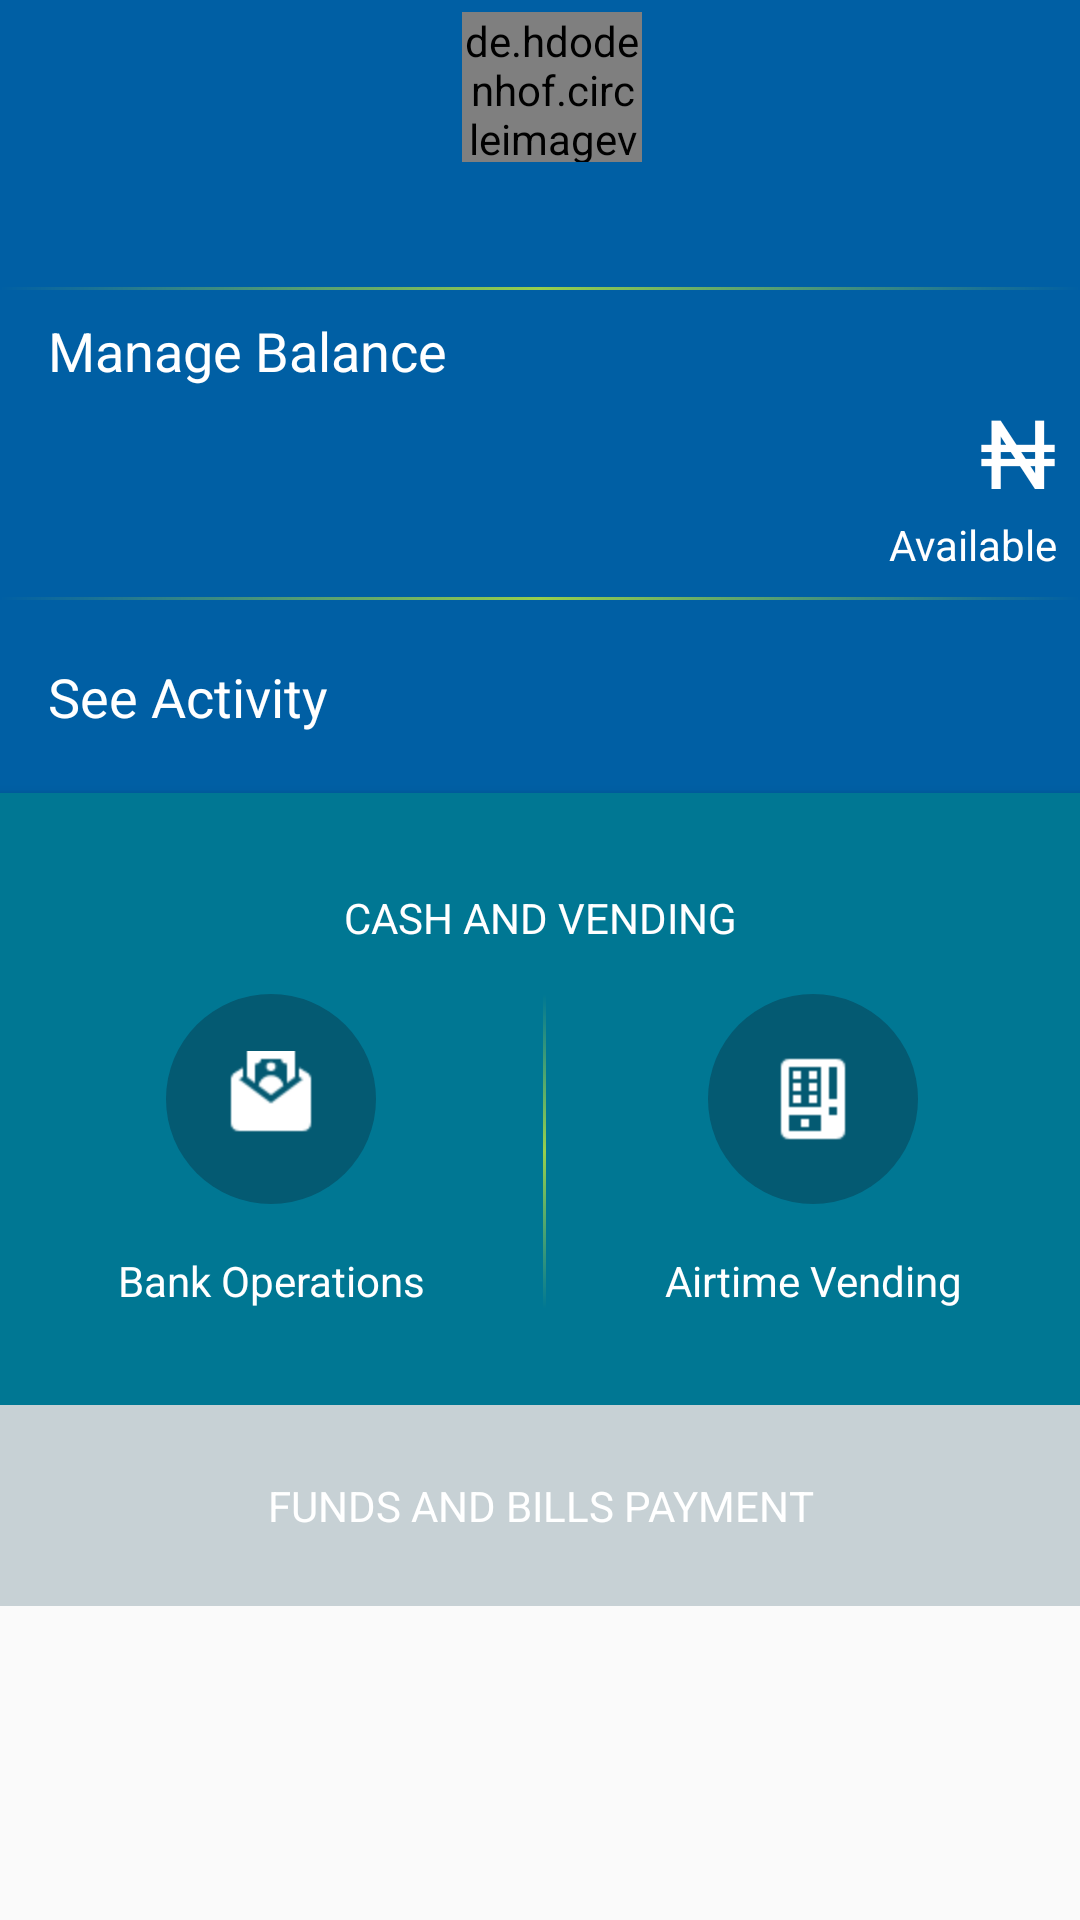

Produce the Android XML layout that renders to this screen, including the resource entries it uses.
<!-- AndroidManifest.xml: application theme AppThemeNoBar -->
<!-- res/layout/home_page.xml -->
<?xml version="1.0" encoding="utf-8"?>
<LinearLayout xmlns:android="http://schemas.android.com/apk/res/android"
    xmlns:app="http://schemas.android.com/apk/res-auto"
    android:layout_width="match_parent"
    android:layout_height="match_parent"
    android:orientation="vertical">

    <LinearLayout

        android:layout_width="match_parent"
        android:layout_height="wrap_content"
        android:background="@color/colorPrimary"
        android:orientation="vertical">

        <android.support.v7.widget.Toolbar
            android:layout_width="match_parent"
            android:layout_height="wrap_content"
            android:background="@color/colorPrimary">

            <android.support.v7.widget.LinearLayoutCompat
                android:layout_width="match_parent"
                android:layout_height="wrap_content"
                android:padding="4dp">

                <android.support.v7.widget.LinearLayoutCompat
                    android:layout_width="match_parent"
                    android:layout_height="wrap_content"
                    android:layout_weight="1"
                    android:gravity="center_horizontal"
                    android:orientation="vertical">

                    <de.hdodenhof.circleimageview.CircleImageView
                        android:layout_width="60dp"
                        android:layout_height="50dp"
                        android:layout_weight="2"
                        android:src="@drawable/avatar_contact_large"
                        app:civ_border_color="#fff"
                        app:civ_border_width="1dp" />

                    <android.support.v7.widget.AppCompatTextView
                        android:id="@+id/agent_balance"
                        android:layout_width="match_parent"
                        android:layout_height="wrap_content"
                        android:layout_marginTop="8dp"
                        android:gravity="center_horizontal"
                        android:text="1500"
                        android:textColor="#fff"
                        android:textSize="16sp"
                        android:visibility="gone" />

                    <android.support.v7.widget.AppCompatTextView
                        android:id="@+id/agent_name"
                        android:layout_width="match_parent"
                        android:layout_height="wrap_content"
                        android:layout_marginTop="8dp"
                        android:gravity="center_horizontal"
                        android:textColor="#fff"
                        android:textSize="16sp" />
                </android.support.v7.widget.LinearLayoutCompat>

                <android.support.v7.widget.AppCompatImageView
                    android:id="@+id/log_out"
                    android:layout_width="wrap_content"
                    android:layout_height="wrap_content"
                    android:layout_gravity="end"
                    android:clickable="true"
                    android:padding="4dp"
                    android:src="@drawable/ic_logout_white_24dp" />


            </android.support.v7.widget.LinearLayoutCompat>

        </android.support.v7.widget.Toolbar>

        <android.support.v4.widget.NestedScrollView
            android:layout_width="match_parent"
            android:layout_height="match_parent">

            <FrameLayout
                android:id="@+id/layout_frame"
                android:layout_width="match_parent"
                android:layout_height="match_parent">

                <LinearLayout
                    android:layout_width="match_parent"
                    android:layout_height="match_parent"
                    android:orientation="vertical">

                    <View
                        android:layout_width="match_parent"
                        android:layout_height="1dp"
                        android:layout_marginTop="8dp"
                        android:background="@drawable/gradient_line" />

                    <include layout="@layout/manage_balance" />

                    <include layout="@layout/bank_and_vending" />

                    <include layout="@layout/bills" />
                </LinearLayout>
            </FrameLayout>
        </android.support.v4.widget.NestedScrollView>
    </LinearLayout>

</LinearLayout>
<!-- res/layout/manage_balance.xml (included above) -->
<?xml version="1.0" encoding="utf-8"?>
<LinearLayout xmlns:android="http://schemas.android.com/apk/res/android"
    android:layout_width="match_parent"
    android:layout_height="wrap_content"
    android:background="@color/colorPrimary"
    android:orientation="vertical">

    <LinearLayout
        android:id="@+id/agent_balance_request"
        android:layout_width="match_parent"
        android:layout_height="wrap_content"
        android:background="?selectableItemBackground"
        android:clickable="true"
        android:orientation="vertical"
        android:paddingTop="8dp">

        <android.support.v7.widget.AppCompatTextView
            android:layout_width="match_parent"
            android:layout_height="wrap_content"
            android:clickable="false"
            android:paddingLeft="16dp"
            android:text="Manage Balance"
            android:textColor="#fff"
            android:textSize="18dp" />


        <android.support.v7.widget.LinearLayoutCompat
            android:layout_width="match_parent"
            android:layout_height="wrap_content"
            android:clickable="false"
            android:gravity="right"
            android:orientation="horizontal">

            <android.support.v7.widget.LinearLayoutCompat
                android:layout_width="match_parent"
                android:layout_height="wrap_content"
                android:layout_weight="1"
                android:clickable="false"
                android:gravity="right"
                android:orientation="vertical"
                android:paddingBottom="8dp"
                android:paddingRight="8dp">

              <LinearLayout
                  android:gravity="right"
                  android:layout_width="match_parent"
                  android:layout_height="wrap_content"
                  android:orientation="horizontal">
                  <android.support.v7.widget.AppCompatTextView
                      android:layout_width="wrap_content"
                      android:layout_height="wrap_content"
                      android:clickable="false"
                      android:drawablePadding="16dp"
                      android:gravity="right"
                      android:textColor="#fff"
                      android:text="₦"
                      android:textSize="32dp" />
                  <android.support.v7.widget.AppCompatTextView
                      android:id="@+id/agent_balance_value"
                      android:layout_width="wrap_content"
                      android:layout_height="wrap_content"
                      android:clickable="false"
                      android:drawablePadding="16dp"
                      android:gravity="right"
                      android:textColor="#fff"
                      android:textSize="32dp" />

              </LinearLayout>

                <android.support.v7.widget.AppCompatTextView
                    android:id="@+id/agent_balance_desc"
                    android:layout_width="match_parent"
                    android:layout_height="wrap_content"
                    android:clickable="false"
                    android:gravity="right"
                    android:text="Available"
                    android:textColor="#fff"
                    android:textSize="14dp" />

            </android.support.v7.widget.LinearLayoutCompat>


            <android.support.v7.widget.AppCompatImageView
                android:layout_width="wrap_content"
                android:layout_height="wrap_content"
                android:layout_gravity="center_vertical"
                android:src="@drawable/ic_chevron_right_white_24dp" />
        </android.support.v7.widget.LinearLayoutCompat>
    </LinearLayout>


    <View
        android:layout_width="match_parent"
        android:layout_height="1dp"
        android:background="@drawable/gradient_line" />


    <android.support.v7.widget.AppCompatTextView
        android:id="@+id/agent_activity"
        android:layout_width="match_parent"
        android:layout_height="wrap_content"
        android:background="?selectableItemBackground"
        android:clickable="true"
        android:drawableRight="@drawable/ic_chevron_right_white_24dp"
        android:paddingBottom="20dp"
        android:paddingLeft="16dp"
        android:paddingTop="20dp"
        android:text="See Activity"
        android:textColor="#fff"
        android:textSize="18dp" />


</LinearLayout>
<!-- res/layout/bank_and_vending.xml (included above) -->
<?xml version="1.0" encoding="utf-8"?>
<android.support.v7.widget.LinearLayoutCompat xmlns:android="http://schemas.android.com/apk/res/android"
    xmlns:app="http://schemas.android.com/apk/res-auto"
    android:layout_width="match_parent"
    android:layout_height="wrap_content"
    android:background="#007793"
    android:elevation="3dp"
    android:orientation="vertical"
    android:paddingBottom="32dp"
    android:paddingTop="16dp"

    >


    <android.support.v7.widget.AppCompatTextView
        android:layout_width="match_parent"
        android:layout_height="wrap_content"
        android:gravity="center_horizontal"
        android:padding="16dp"
        android:text="Cash and Vending"
        android:textColor="#fff"
        app:textAllCaps="true" />


    <android.support.v7.widget.LinearLayoutCompat
        android:layout_width="match_parent"
        android:layout_height="wrap_content"
        android:orientation="horizontal">

        <android.support.v7.widget.LinearLayoutCompat
            android:layout_width="wrap_content"
            android:layout_height="wrap_content"
            android:layout_weight="1"
            android:orientation="vertical">

            <android.support.v7.widget.AppCompatImageButton
                android:id="@+id/bank_operations"
                android:layout_width="70dp"
                android:layout_height="70dp"
                android:layout_gravity="center_horizontal"
                android:background="@drawable/custom_btn"
                android:src="@drawable/money_transfer"
                android:tint="@color/white" />

            <android.support.v7.widget.AppCompatTextView
                android:layout_width="wrap_content"
                android:layout_height="wrap_content"
                android:layout_gravity="center_horizontal"
                android:layout_marginTop="16dp"
                android:gravity="center_horizontal"
                android:text="Bank Operations"
                android:textColor="#fff"
                app:textAllCaps="false" />
        </android.support.v7.widget.LinearLayoutCompat>

        <View
            android:layout_width="1dp"
            android:layout_height="match_parent"
            android:background="@drawable/gradient_line_vertical" />

        <android.support.v7.widget.LinearLayoutCompat
            android:layout_width="wrap_content"
            android:layout_height="wrap_content"
            android:layout_weight="1"
            android:orientation="vertical">

            <android.support.v7.widget.AppCompatImageButton
                android:id="@+id/vending"
                android:layout_width="70dp"
                android:layout_height="70dp"
                android:layout_gravity="center_horizontal"
                android:background="@drawable/custom_btn"
                android:src="@drawable/vending"
                android:tint="@color/white" />

            <android.support.v7.widget.AppCompatTextView
                android:layout_width="wrap_content"
                android:layout_height="wrap_content"
                android:layout_gravity="center_horizontal"
                android:layout_marginTop="16dp"
                android:gravity="center_horizontal"
                android:text="Airtime Vending"
                android:textColor="#fff"
                app:textAllCaps="false" />
        </android.support.v7.widget.LinearLayoutCompat>
    </android.support.v7.widget.LinearLayoutCompat>
</android.support.v7.widget.LinearLayoutCompat>
<!-- res/layout/bills.xml (included above) -->
<?xml version="1.0" encoding="utf-8"?>
<android.support.v7.widget.LinearLayoutCompat xmlns:android="http://schemas.android.com/apk/res/android"
    xmlns:app="http://schemas.android.com/apk/res-auto"
    android:layout_width="match_parent"
    android:layout_height="match_parent"
    android:background="#c7d1d5"
    android:elevation="3dp"
    android:orientation="vertical"
    android:padding="8dp">


    <android.support.v7.widget.AppCompatTextView
        android:layout_width="match_parent"
        android:layout_height="wrap_content"
        android:gravity="center_horizontal"
        android:padding="16dp"
        android:text="Funds and Bills Payment"
        android:textColor="#fff"
        app:textAllCaps="true" />


    <android.support.v7.widget.RecyclerView
        android:id="@+id/bills"
        android:layout_width="match_parent"
        android:layout_height="match_parent"
        android:numColumns="auto_fit"
        android:stretchMode="columnWidth" />
</android.support.v7.widget.LinearLayoutCompat>
<!-- resources referenced by this layout -->
<resources>
  <color name="colorPrimary">#005fa4</color>
  <color name="white">#FFFFFF</color>
  <!-- drawable custom_btn (drawable) -->
  <?xml version="1.0" encoding="utf-8"?>
  <shape xmlns:android="http://schemas.android.com/apk/res/android"
      android:shape="oval">
  
      <solid android:color="#045a72" />
  
  </shape>
  <!-- drawable gradient_line (drawable) -->
  <?xml version="1.0" encoding="utf-8"?>
  <shape xmlns:android="http://schemas.android.com/apk/res/android"
      android:shape="rectangle">
      <gradient
          android:angle="0"
          android:centerColor="#97CF4D"
          android:endColor="@color/colorPrimary"
          android:startColor="@color/colorPrimary" />
  </shape>
  <!-- drawable gradient_line_vertical (drawable) -->
  <?xml version="1.0" encoding="utf-8"?>
  <shape xmlns:android="http://schemas.android.com/apk/res/android"
      android:shape="rectangle">
      <gradient
          android:angle="90"
          android:centerColor="#97CF4D"
          android:endColor="#007793"
          android:startColor="#007793" />
  </shape>
  <!-- drawable money_transfer: png bitmap (drawable-hdpi, 745 bytes) -->
  <!-- drawable vending: png bitmap (drawable-hdpi, 428 bytes) -->
  <style name="AppThemeNoBar" parent="Theme.AppCompat.Light.NoActionBar">
          
          <item name="colorPrimary">@color/colorPrimary</item>
          <item name="colorPrimaryDark">@color/colorPrimaryDark</item>
          <item name="colorAccent">@color/colorAccent</item>
      </style>
  <color name="colorPrimaryDark">#005fa4</color>
  <color name="colorAccent">#FF4081</color>
</resources>
